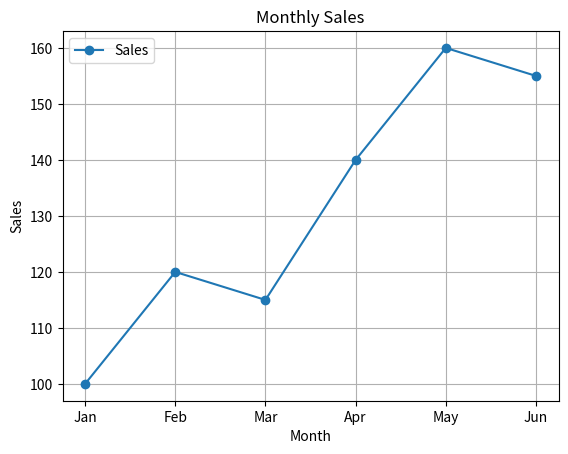

Reproduce this figure in Python.
import matplotlib.pyplot as plt

months = ["Jan", "Feb", "Mar", "Apr", "May", "Jun"]
sales = [100, 120, 115, 140, 160, 155]

plt.plot(months, sales, marker="o", label="Sales")

plt.title("Monthly Sales")
plt.xlabel("Month")
plt.ylabel("Sales")

plt.grid()
plt.legend()

plt.show()
